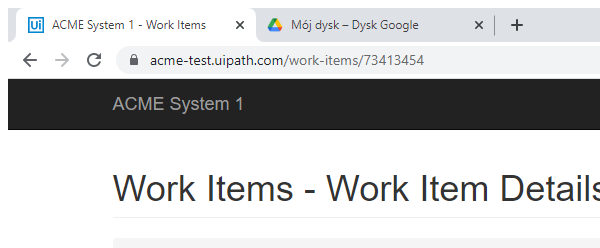
Task: Process for 1st excercise from UiPath advanced developer course.

Workflow: Edit Work Item

Step 1: Attach Browser 'chrome.exe ACME' in window 'ACME System 1 - Work Items' (chrome.exe)

Step 2: click on the button 'Update Work Item' (no picture)

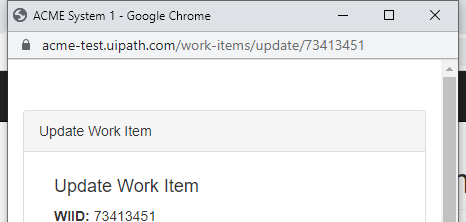
Step 3: Attach Browser 'chrome.exe ACME' in window 'ACME System 1' (chrome.exe)

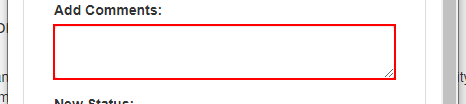
Step 4: type [in_hash] into the text box

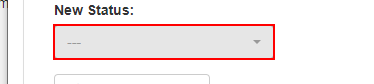
Step 5: click on the button

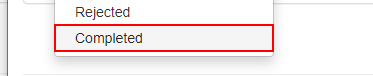
Step 6: click on the link 'Completed'

Step 7: click on the button (no picture)

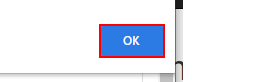
Step 8: click on the push button in window 'ACME System 1 - Google Chrome' (chrome.exe)
